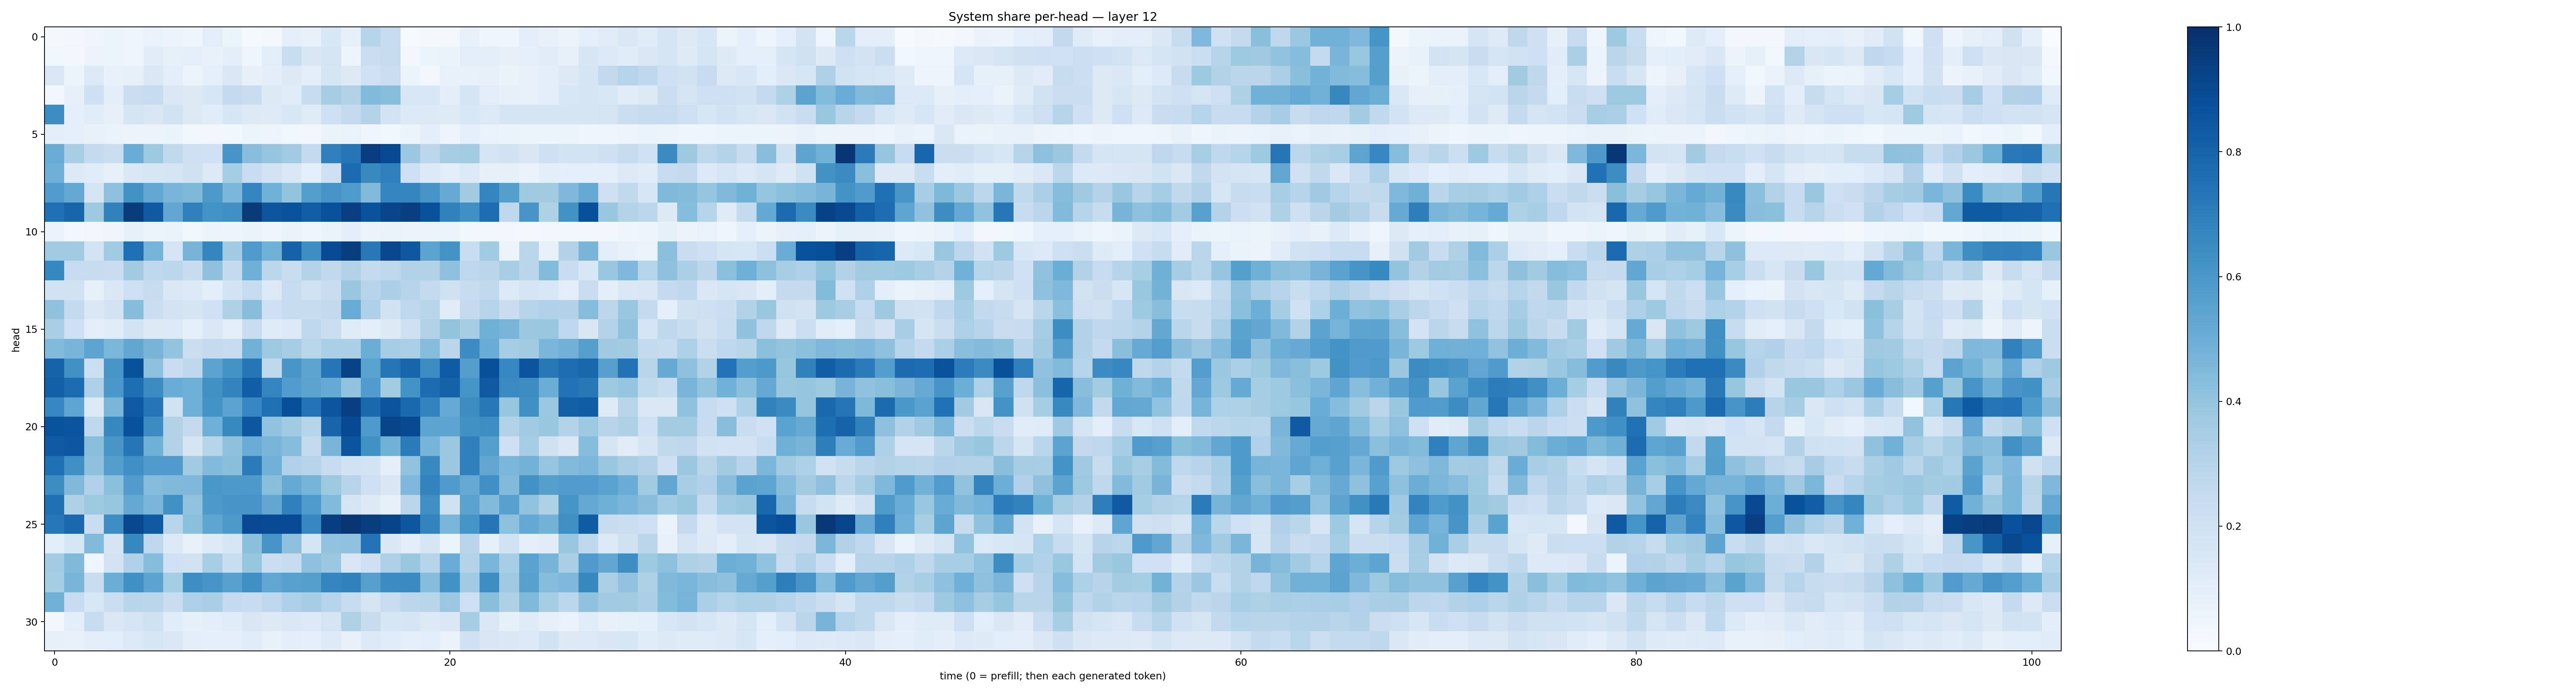

The table this chart was drawn from, first rows:
0.01791618, 0.03278271, 0.04026904, 0.05203228, 0.04274239, 0.06669745, 0.057288684, 0.044060264, 0.104584545, 0.053170413, 0.015616984, 0.018816132, 0.09316018, 0.07306675, 0.15292864, 0.085485436, 0.30148804, 0.24351178, 0.006291767, 0.017072506, 0.018304992, 0.0735087, 0.043932386, 0.044393424
0.03893, 0.02937, 0.05788, 0.05924, 0.04428, 0.1126, 0.08587, 0.08643, 0.07688, 0.09569, 0.04648, 0.1075, 0.2322, 0.1513, 0.1745, 0.04745, 0.2223, 0.2442, 0.02439, 0.05364, 0.06557, 0.1019, 0.09864, 0.08181
0.1406, 0.05914, 0.1389, 0.07487, 0.08508, 0.1477, 0.1038, 0.05962, 0.08868, 0.1467, 0.08087, 0.09595, 0.1282, 0.1039, 0.1676, 0.1293, 0.1996, 0.2195, 0.05091, 0.02977, 0.07291, 0.07419, 0.08117, 0.06274
0.03329, 0.0816, 0.2087, 0.09408, 0.2195, 0.2353, 0.146, 0.1268, 0.1614, 0.2502, 0.2288, 0.131, 0.1163, 0.2394, 0.3481, 0.3145, 0.4452, 0.4287, 0.1554, 0.1533, 0.09497, 0.1763, 0.1054, 0.07872
0.643, 0.09107, 0.1152, 0.08092, 0.1735, 0.1523, 0.195, 0.1276, 0.1141, 0.161, 0.1259, 0.124, 0.1555, 0.1176, 0.2099, 0.2556, 0.3053, 0.18, 0.1399, 0.132, 0.1215, 0.1542, 0.1375, 0.1649
0.09533, 0.08762, 0.07066, 0.06894, 0.05706, 0.05846, 0.06462, 0.03702, 0.03235, 0.03626, 0.06172, 0.04966, 0.03762, 0.03444, 0.06378, 0.06656, 0.04532, 0.03786, 0.05372, 0.09533, 0.04854, 0.09329, 0.06997, 0.06328
0.5042, 0.3471, 0.257, 0.2243, 0.5044, 0.3777, 0.2645, 0.2071, 0.201, 0.6082, 0.4293, 0.3956, 0.3646, 0.2537, 0.6911, 0.7272, 0.9415, 0.8953, 0.3814, 0.2773, 0.349, 0.3567, 0.1748, 0.1889
0.4945, 0.126, 0.1137, 0.07947, 0.1421, 0.162, 0.1652, 0.1975, 0.14, 0.3546, 0.232, 0.1804, 0.142, 0.08684, 0.2037, 0.7697, 0.6583, 0.6876, 0.2054, 0.137, 0.1016, 0.1379, 0.0811, 0.08303
0.5745, 0.5202, 0.1672, 0.4176, 0.6248, 0.5243, 0.4663, 0.4535, 0.5956, 0.4597, 0.6756, 0.4849, 0.4003, 0.568, 0.6123, 0.5857, 0.4426, 0.6721, 0.6698, 0.6102, 0.5119, 0.3632, 0.6749, 0.5639
0.7511, 0.7989, 0.3778, 0.6852, 0.9529, 0.8375, 0.5287, 0.6885, 0.619, 0.632, 0.9618, 0.855, 0.8651, 0.8205, 0.8683, 0.9409, 0.8649, 0.9143, 0.9382, 0.8704, 0.6864, 0.6304, 0.7654, 0.2764
0.0676, 0.03113, 0.03502, 0.04006, 0.08584, 0.05121, 0.06319, 0.03846, 0.05138, 0.04823, 0.06468, 0.04286, 0.06553, 0.04652, 0.06433, 0.1013, 0.05774, 0.06605, 0.05837, 0.05249, 0.061, 0.03613, 0.03384, 0.02481
0.3656, 0.362, 0.1839, 0.3672, 0.7544, 0.4743, 0.1786, 0.4692, 0.6695, 0.3663, 0.5802, 0.4872, 0.8058, 0.6393, 0.8922, 0.9467, 0.7203, 0.9086, 0.8446, 0.5463, 0.6183, 0.231, 0.3672, 0.05838
0.6645, 0.2482, 0.238, 0.2294, 0.3597, 0.2674, 0.2779, 0.2381, 0.4124, 0.2573, 0.492, 0.2797, 0.2317, 0.3078, 0.2621, 0.3119, 0.2545, 0.276, 0.3136, 0.3101, 0.4137, 0.2756, 0.2815, 0.3414
0.1937, 0.1937, 0.08396, 0.1464, 0.2112, 0.2355, 0.1457, 0.1402, 0.09386, 0.1861, 0.2403, 0.1396, 0.2491, 0.1951, 0.2294, 0.3877, 0.2957, 0.3358, 0.2965, 0.2551, 0.1961, 0.2401, 0.2632, 0.1347
0.4095, 0.2559, 0.146, 0.1822, 0.4332, 0.2202, 0.1833, 0.1663, 0.2001, 0.3207, 0.4294, 0.2055, 0.2455, 0.2383, 0.2607, 0.5083, 0.326, 0.1917, 0.2748, 0.2912, 0.1144, 0.2504, 0.3009, 0.2276
0.3372, 0.2071, 0.102, 0.1167, 0.181, 0.1278, 0.1383, 0.08825, 0.1464, 0.1047, 0.2318, 0.1204, 0.1341, 0.2694, 0.2188, 0.1193, 0.09729, 0.1274, 0.2068, 0.3141, 0.4017, 0.3506, 0.491, 0.4649
0.4445, 0.468, 0.5429, 0.4598, 0.5291, 0.4725, 0.3993, 0.219, 0.2521, 0.2419, 0.4882, 0.3786, 0.351, 0.2855, 0.3342, 0.3336, 0.501, 0.3534, 0.3357, 0.4311, 0.2837, 0.6447, 0.5053, 0.3553
0.8022, 0.628, 0.215, 0.6021, 0.8687, 0.4168, 0.2288, 0.2663, 0.5455, 0.6188, 0.728, 0.2706, 0.6054, 0.542, 0.7278, 0.9229, 0.5511, 0.7282, 0.7942, 0.641, 0.8292, 0.5692, 0.878, 0.6666
0.8154, 0.7666, 0.3264, 0.598, 0.7613, 0.6448, 0.5072, 0.496, 0.6273, 0.6758, 0.8207, 0.6735, 0.5769, 0.5466, 0.5178, 0.4044, 0.5753, 0.3559, 0.621, 0.769, 0.8051, 0.6136, 0.8434, 0.6538
0.6653, 0.5352, 0.1386, 0.464, 0.8434, 0.7276, 0.1886, 0.4942, 0.6208, 0.5441, 0.6675, 0.7544, 0.8828, 0.7418, 0.8523, 0.9385, 0.7825, 0.8594, 0.7842, 0.6769, 0.5185, 0.6406, 0.7206, 0.3912
0.867, 0.8618, 0.2737, 0.6602, 0.8708, 0.6457, 0.3146, 0.2532, 0.4958, 0.6567, 0.849, 0.4059, 0.3642, 0.3, 0.7992, 0.8982, 0.5876, 0.9216, 0.8953, 0.5396, 0.5404, 0.6286, 0.6391, 0.315
0.8387, 0.8501, 0.4222, 0.6017, 0.7281, 0.4913, 0.313, 0.1759, 0.3036, 0.4128, 0.5056, 0.4683, 0.437, 0.2545, 0.4686, 0.8601, 0.6289, 0.4877, 0.7111, 0.4742, 0.3809, 0.6888, 0.5658, 0.2105
0.7561, 0.6342, 0.4131, 0.5701, 0.6338, 0.5785, 0.5801, 0.3644, 0.4449, 0.4238, 0.7127, 0.4832, 0.3189, 0.2942, 0.2482, 0.1928, 0.1865, 0.08776, 0.4043, 0.6597, 0.3808, 0.6936, 0.5341, 0.4597
0.643, 0.4492, 0.3201, 0.4181, 0.5748, 0.4374, 0.4467, 0.4504, 0.6, 0.5936, 0.59, 0.4256, 0.5174, 0.4755, 0.3753, 0.2961, 0.212, 0.1491, 0.4507, 0.6783, 0.5784, 0.5185, 0.6302, 0.4447
0.7531, 0.322, 0.3754, 0.393, 0.522, 0.4614, 0.6255, 0.4056, 0.5911, 0.6093, 0.613, 0.528, 0.6907, 0.5849, 0.4452, 0.1774, 0.1267, 0.08275, 0.282, 0.6332, 0.1989, 0.5471, 0.4433, 0.5577
0.7252, 0.783, 0.2326, 0.638, 0.9075, 0.8361, 0.2915, 0.4214, 0.5379, 0.5899, 0.9023, 0.8939, 0.8918, 0.6658, 0.9419, 0.9738, 0.9457, 0.9204, 0.8499, 0.6778, 0.4636, 0.6169, 0.734, 0.4141
0.1074, 0.1636, 0.4435, 0.1702, 0.663, 0.2769, 0.1359, 0.07295, 0.1242, 0.158, 0.4185, 0.6131, 0.4122, 0.1759, 0.404, 0.4088, 0.7405, 0.1444, 0.1031, 0.1628, 0.06207, 0.2897, 0.08515, 0.1884
0.3576, 0.4492, 0.04179, 0.1827, 0.3168, 0.436, 0.1997, 0.1951, 0.3435, 0.2344, 0.3907, 0.2256, 0.2422, 0.4143, 0.3806, 0.1486, 0.2106, 0.3243, 0.3905, 0.2971, 0.5052, 0.3058, 0.4643, 0.3453
0.3526, 0.4654, 0.2307, 0.5006, 0.6318, 0.5458, 0.3532, 0.6379, 0.6091, 0.5564, 0.6294, 0.5317, 0.5551, 0.5631, 0.6689, 0.6849, 0.5616, 0.6451, 0.656, 0.431, 0.6239, 0.3633, 0.6368, 0.3691
0.4866, 0.2475, 0.1562, 0.2217, 0.2905, 0.2873, 0.2298, 0.3266, 0.3367, 0.2528, 0.238, 0.2744, 0.3282, 0.3483, 0.3016, 0.2375, 0.1796, 0.2276, 0.2802, 0.2928, 0.379, 0.2129, 0.4254, 0.322
0.0348, 0.1089, 0.2377, 0.1484, 0.1655, 0.1982, 0.1134, 0.08457, 0.09544, 0.1139, 0.1489, 0.1275, 0.1416, 0.1345, 0.1774, 0.3237, 0.2447, 0.1613, 0.1692, 0.1257, 0.1436, 0.3539, 0.1483, 0.08563
0.07921, 0.07809, 0.09667, 0.1062, 0.1403, 0.1566, 0.1447, 0.09695, 0.08921, 0.0892, 0.1166, 0.07724, 0.09678, 0.08926, 0.122, 0.07211, 0.1342, 0.116, 0.08717, 0.1087, 0.06969, 0.1983, 0.1493, 0.1448
